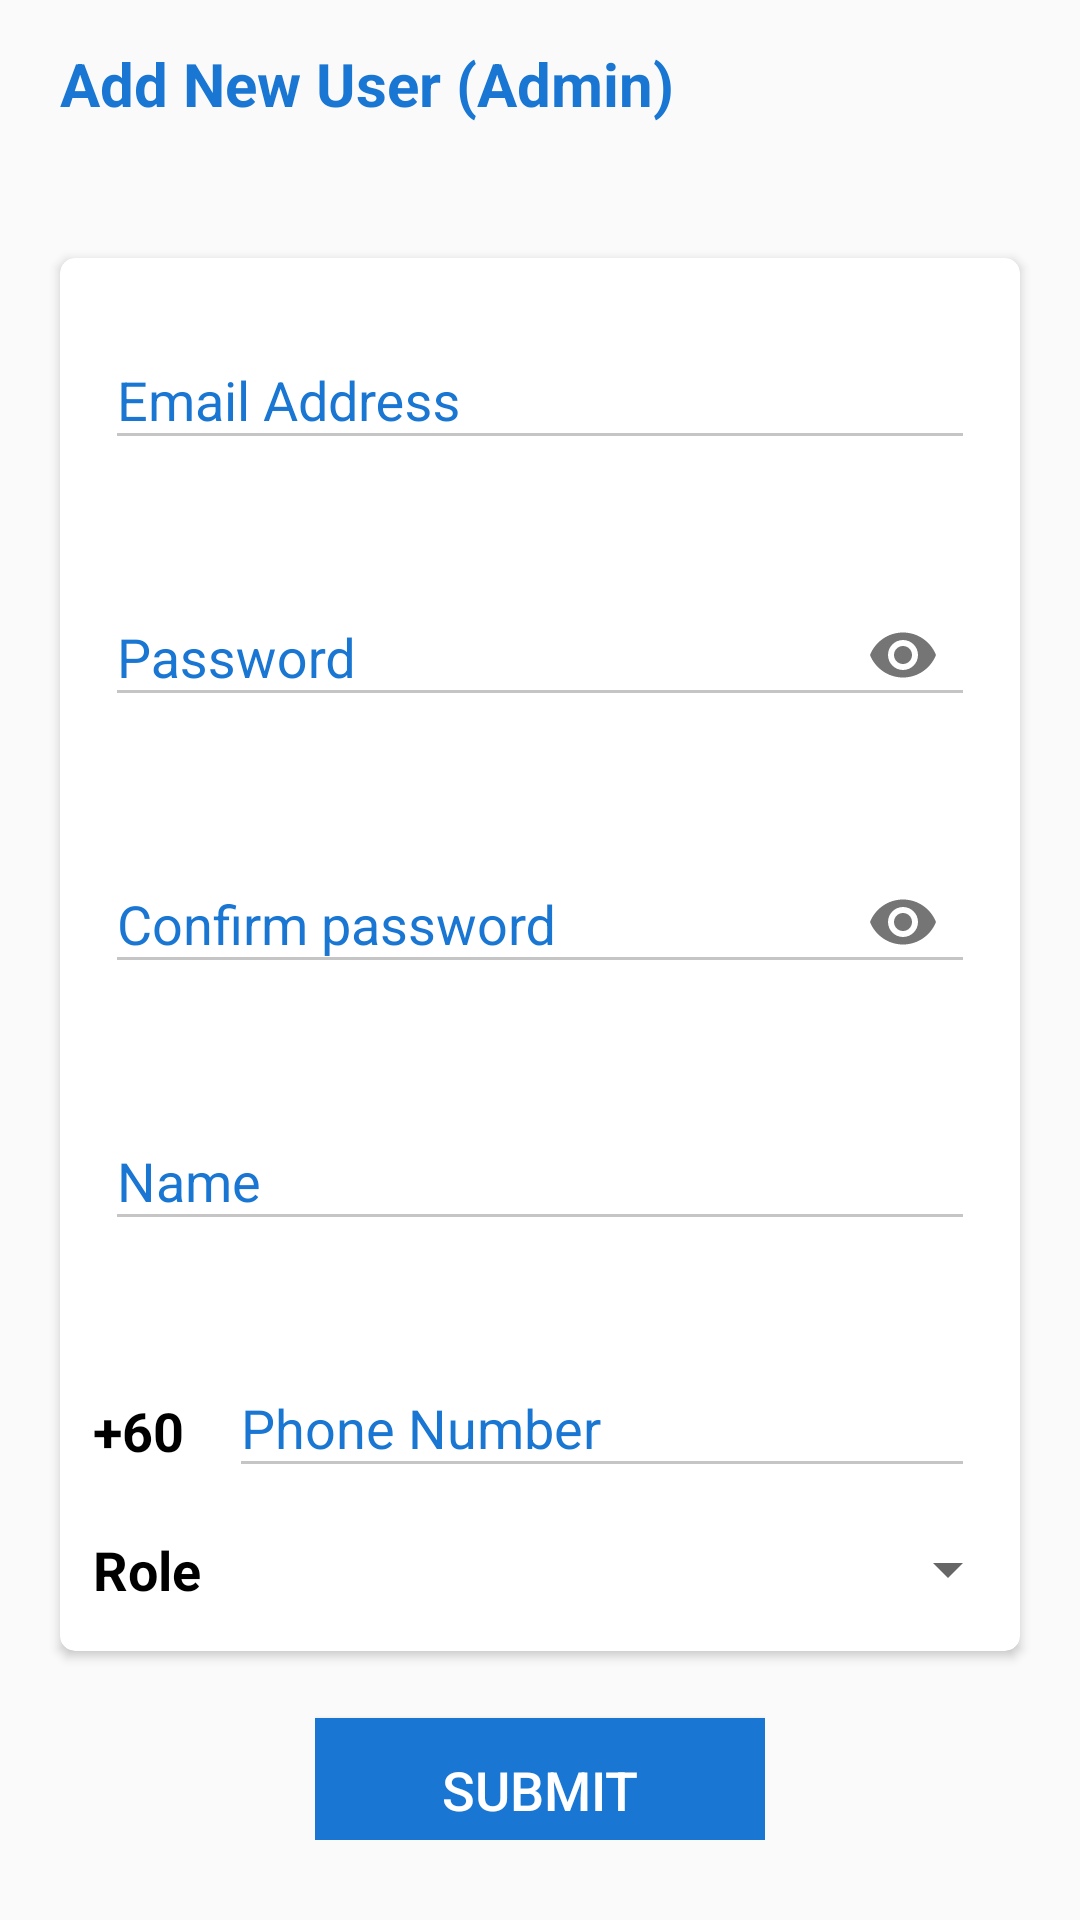

Here is an Android app screen rendered from its layout file. Give the layout XML and the strings, colors and styles it references.
<!-- AndroidManifest.xml: application theme Theme.LJobs -->
<!-- res/layout/activity_user_add.xml -->
<?xml version="1.0" encoding="utf-8"?>
<layout xmlns:android="http://schemas.android.com/apk/res/android"
    xmlns:app="http://schemas.android.com/apk/res-auto"
    xmlns:tools="http://schemas.android.com/tools">
    <ScrollView
        android:layout_width="match_parent"
        android:layout_height="match_parent">
    <LinearLayout
        android:layout_width="match_parent"
        android:layout_height="match_parent">
        <ScrollView
            android:layout_width="match_parent"
            android:layout_height="match_parent">

            <LinearLayout
                android:layout_width="match_parent"
                android:layout_height="wrap_content"
                android:orientation="vertical">

                <androidx.appcompat.widget.Toolbar
                    android:id="@+id/toolbarUserEditActivity"
                    android:layout_width="match_parent"
                    android:layout_height="?attr/actionBarSize">
                    <TextView
                        android:id="@+id/tv_title"
                        android:layout_width="match_parent"
                        android:layout_height="match_parent"
                        android:gravity="center_vertical"
                        android:text="Add New User (Admin)"
                        android:textColor="@color/dark_blue"
                        android:textSize="@dimen/register_title"
                        android:layout_marginLeft="@dimen/register_email_margin"
                        android:textStyle="bold" />
                </androidx.appcompat.widget.Toolbar>

                <com.google.android.material.card.MaterialCardView
                    android:layout_width="match_parent"
                    android:layout_height="wrap_content"
                    android:layout_marginTop="30dp"
                    android:layout_marginLeft="20dp"
                    android:layout_marginRight="20dp"
                    android:elevation="20dp"
                    app:cardCornerRadius="5dp"
                    style="?attr/materialCardViewElevatedStyle">

                    <LinearLayout
                        android:layout_width="match_parent"
                        android:layout_height="wrap_content"
                        android:orientation="vertical"
                        android:layout_gravity="center"
                        android:gravity="center">


                        <com.google.android.material.textfield.TextInputLayout
                            android:id="@+id/emailContainerRg"
                            android:layout_width="match_parent"
                            android:layout_height="wrap_content"
                            android:hint="@string/emailRg"
                            app:hintTextColor="@color/dark_blue"
                            android:textColorHint="@color/dark_blue"
                            android:theme="@style/bottomLineColor"
                            app:helperTextTextColor="@color/red"
                            android:padding="@dimen/textInput_padding"
                            >
                            <com.google.android.material.textfield.TextInputEditText
                                android:id="@+id/emailRg"
                                android:layout_width="match_parent"
                                android:layout_height="wrap_content"
                                />
                        </com.google.android.material.textfield.TextInputLayout>

                        <com.google.android.material.textfield.TextInputLayout
                            android:id="@+id/passwordContainerRg"
                            android:layout_width="match_parent"
                            android:layout_height="wrap_content"
                            android:hint="@string/passwordRg"
                            android:padding="@dimen/textInput_padding"
                            app:hintTextColor="@color/dark_blue"
                            android:textColorHint="@color/dark_blue"
                            android:theme="@style/bottomLineColor"
                            app:endIconMode="password_toggle"
                            app:helperTextTextColor="@color/red"
                            style="?attr/textInputFilledStyle"
                            >
                            <com.google.android.material.textfield.TextInputEditText
                                android:id="@+id/passwordRg"
                                android:layout_width="match_parent"
                                android:layout_height="wrap_content"
                                android:inputType="textPassword"
                                />
                        </com.google.android.material.textfield.TextInputLayout>

                        <com.google.android.material.textfield.TextInputLayout
                            android:id="@+id/confirmPassContainerRg"
                            android:layout_width="match_parent"
                            android:layout_height="wrap_content"
                            android:hint="@string/passwordConfirmRg"
                            android:padding="@dimen/textInput_padding"
                            app:hintTextColor="@color/dark_blue"
                            android:textColorHint="@color/dark_blue"
                            app:endIconMode="password_toggle"
                            android:theme="@style/bottomLineColor"
                            app:helperTextTextColor="@color/red"
                            style="?attr/textInputFilledStyle"
                            >
                            <com.google.android.material.textfield.TextInputEditText
                                android:id="@+id/passwordConRg"
                                android:layout_width="match_parent"
                                android:layout_height="wrap_content"
                                android:inputType="textPassword"
                                />
                        </com.google.android.material.textfield.TextInputLayout>

                        <com.google.android.material.textfield.TextInputLayout
                            android:id="@+id/nameContainerRg"
                            android:layout_width="match_parent"
                            android:layout_height="wrap_content"
                            android:hint="@string/nameRg"
                            android:padding="@dimen/textInput_padding"
                            app:hintTextColor="@color/dark_blue"
                            android:textColorHint="@color/dark_blue"
                            android:theme="@style/bottomLineColor"
                            app:helperTextTextColor="@color/red"
                            style="?attr/textInputFilledStyle"
                            >
                            <com.google.android.material.textfield.TextInputEditText
                                android:id="@+id/nameRg"
                                android:layout_width="match_parent"
                                android:layout_height="wrap_content"
                                android:inputType="text"
                                />
                        </com.google.android.material.textfield.TextInputLayout>

                        <LinearLayout
                            android:layout_width="match_parent"
                            android:layout_height="wrap_content"
                            android:orientation="horizontal">
                            <TextView
                                android:layout_width="wrap_content"
                                android:layout_height="wrap_content"
                                android:text="+60"
                                android:textColor="@color/black"
                                android:textSize="18sp"
                                android:layout_marginLeft="11dp"
                                android:textStyle="bold"/>
                            <com.google.android.material.textfield.TextInputLayout
                                android:id="@+id/phoneContainerRg"
                                android:layout_width="match_parent"
                                android:layout_height="wrap_content"
                                android:hint="@string/phoneRg"
                                android:padding="@dimen/textInput_padding"
                                app:hintTextColor="@color/dark_blue"
                                android:textColorHint="@color/dark_blue"
                                android:theme="@style/bottomLineColor"
                                app:helperTextTextColor="@color/red"
                                style="?attr/textInputFilledStyle"
                                >

                                <com.google.android.material.textfield.TextInputEditText
                                    android:id="@+id/phoneRg"
                                    android:layout_width="match_parent"
                                    android:layout_height="wrap_content"
                                    android:inputType="number"
                                    />
                            </com.google.android.material.textfield.TextInputLayout>
                        </LinearLayout>

                        <LinearLayout
                            android:layout_width="match_parent"
                            android:layout_height="wrap_content"
                            android:orientation="horizontal"
                            android:paddingBottom="15dp">
                            <TextView
                                android:id="@+id/roleTitle"
                                android:layout_width="wrap_content"
                                android:layout_height="wrap_content"
                                android:text="Role"
                                android:textColor="@color/black"
                                android:textSize="18sp"
                                android:layout_marginLeft="11dp"
                                android:textStyle="bold"/>
                            <Spinner
                                android:id="@+id/roleSpinner"
                                android:layout_width="match_parent"
                                android:layout_height="wrap_content"
                                />
                        </LinearLayout>


                    </LinearLayout>

                </com.google.android.material.card.MaterialCardView>

                <LinearLayout
                    android:layout_width="wrap_content"
                    android:layout_height="wrap_content"
                    android:layout_gravity="center"
                    android:orientation="horizontal">

                    <Button
                        android:id="@+id/buttonAdd"
                        android:layout_marginTop="15dp"
                        android:layout_gravity="center"
                        android:layout_width="150dp"
                        android:layout_height="wrap_content"
                        android:background="@color/dark_blue"
                        android:gravity="center"
                        android:paddingTop="@dimen/btn_paddingTopBottom"
                        android:paddingBottom="@dimen/btn_paddingTopBottom"
                        android:text="Submit"
                        android:textColor="@color/white"
                        android:textSize="@dimen/btn_text_size" />
                </LinearLayout>


            </LinearLayout>


        </ScrollView>

    </LinearLayout>
    </ScrollView>
</layout>
<!-- resources referenced by this layout -->
<resources>
  <color name="black">#FF000000</color>
  <color name="dark_blue">#1976D2</color>
  <color name="red">#ff0000</color>
  <color name="white">#FFFFFFFF</color>
  <dimen name="btn_paddingTopBottom">8dp</dimen>
  <dimen name="btn_text_size">18sp</dimen>
  <dimen name="register_email_margin">20dp</dimen>
  <dimen name="register_title">20sp</dimen>
  <dimen name="textInput_padding">15dp</dimen>
  <string name="emailRg">Email Address</string>
  <string name="nameRg">Name</string>
  <string name="passwordConfirmRg">Confirm password</string>
  <string name="passwordRg">Password</string>
  <string name="phoneRg">Phone Number</string>
  <style name="bottomLineColor">
          <item name="colorControlNormal">#c5c5c5</item>
          <item name="colorControlActivated">@color/dark_blue</item>
          <item name="colorControlHighlight">@color/dark_blue</item>
      </style>
  <style name="Theme.LJobs" parent="Theme.AppCompat.DayNight.NoActionBar">
          
          <item name="colorPrimary">@color/purple_500</item>
          <item name="colorPrimaryVariant">@color/purple_700</item>
          <item name="colorOnPrimary">@color/white</item>
          
          <item name="colorSecondary">@color/teal_200</item>
          <item name="colorSecondaryVariant">@color/teal_700</item>
          <item name="colorOnSecondary">@color/black</item>
          
          <item name="android:statusBarColor" tools:targetApi="l">?attr/colorPrimaryVariant</item>
          
      </style>
  <color name="purple_500">#FF6200EE</color>
  <color name="purple_700">#FF3700B3</color>
  <color name="teal_200">#FF03DAC5</color>
  <color name="teal_700">#FF018786</color>
</resources>
